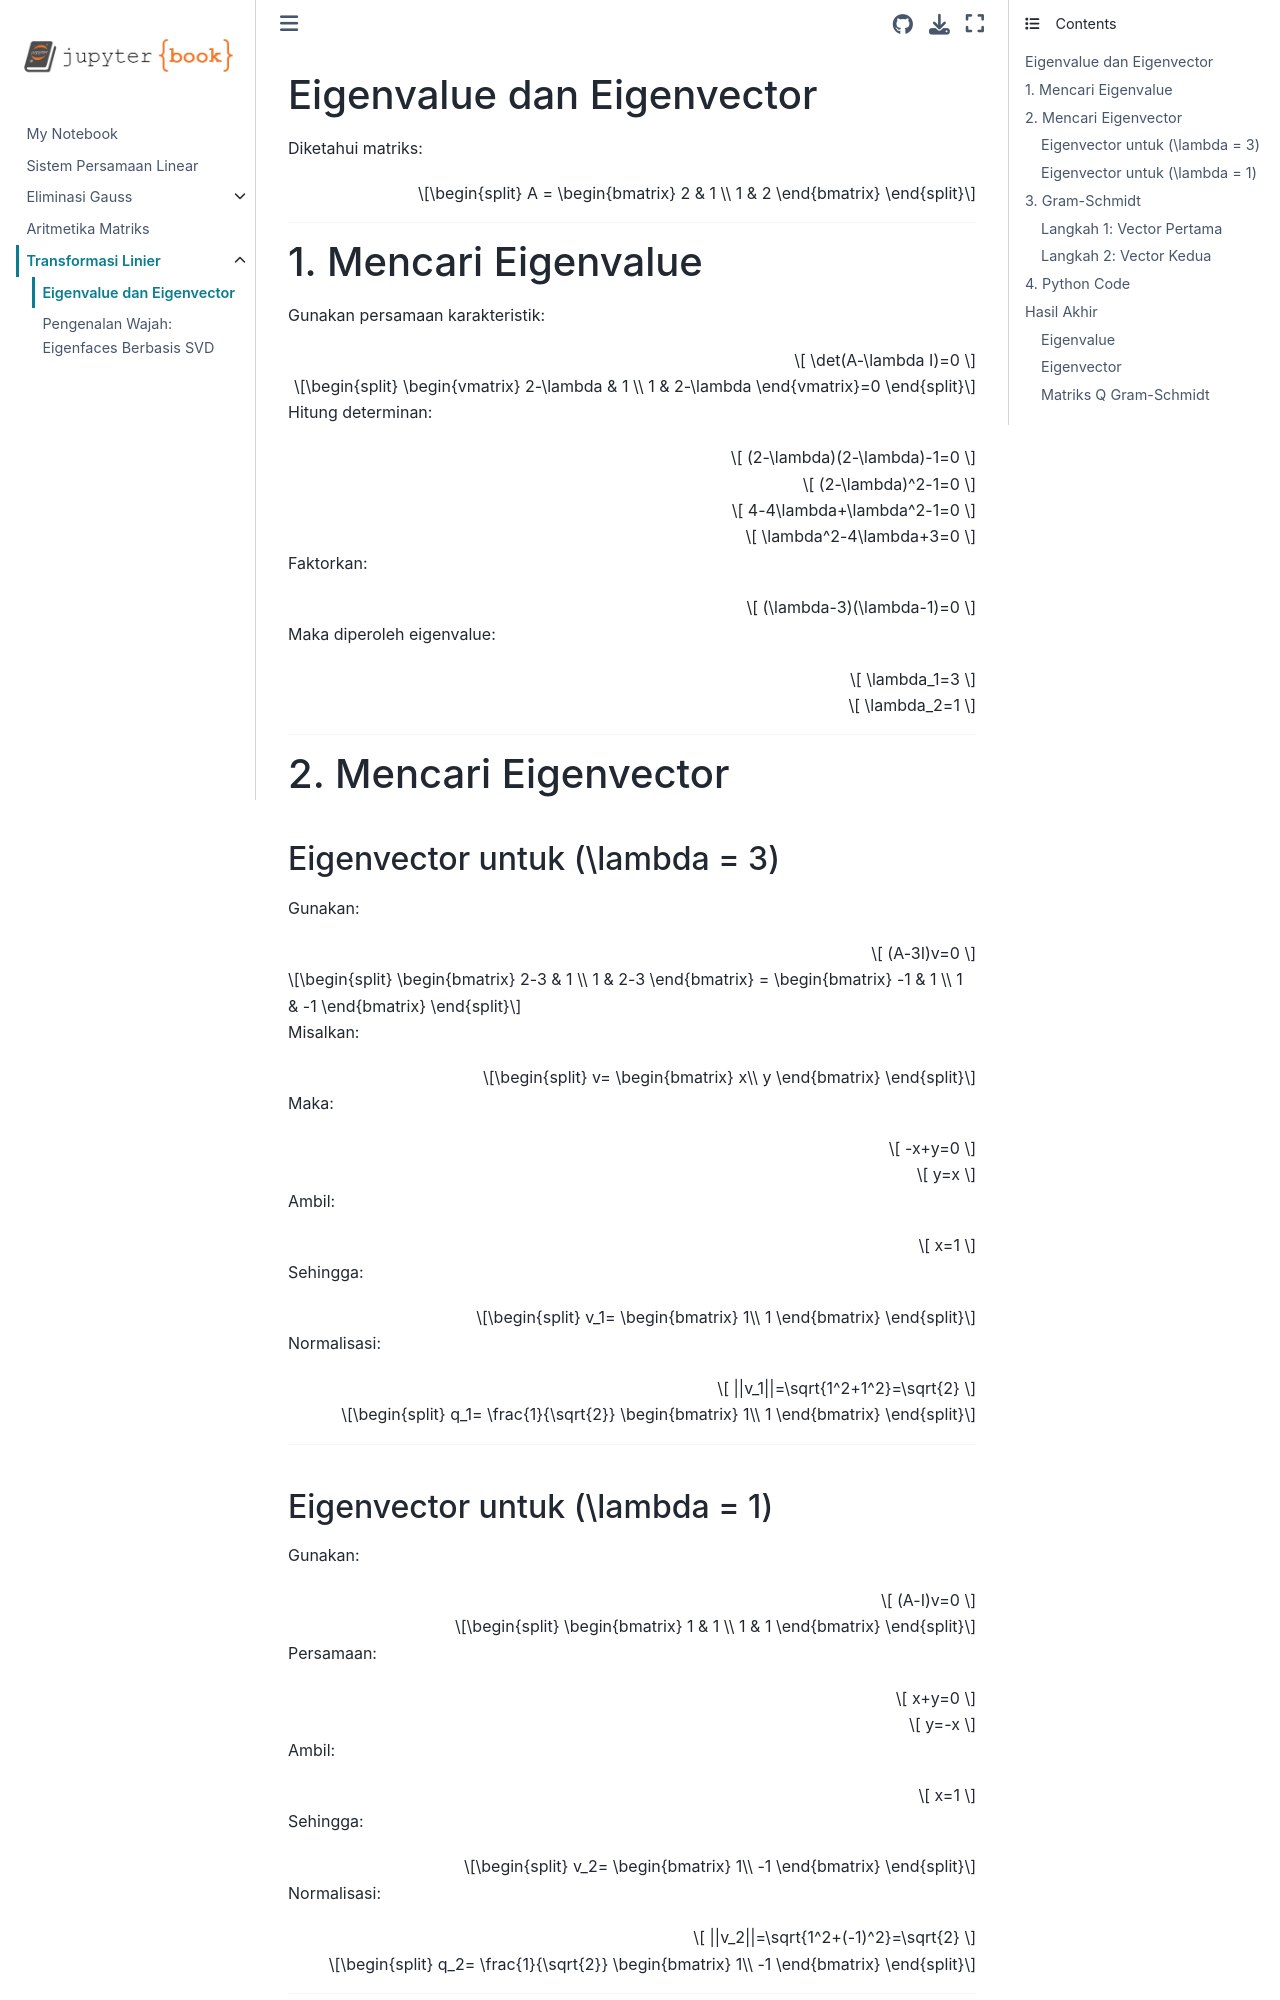

repository: Byann0/KAL · page: eigenvalue_vektor.html · generator: jekyll

# Eigenvalue dan Eigenvector

Diketahui matriks:

$$
A =
\begin{bmatrix}
2 & 1 \\
1 & 2
\end{bmatrix}
$$

---

# 1. Mencari Eigenvalue

Gunakan persamaan karakteristik:

$$
\det(A-\lambda I)=0
$$

$$
\begin{vmatrix}
2-\lambda & 1 \\
1 & 2-\lambda
\end{vmatrix}=0
$$

Hitung determinan:

$$
(2-\lambda)(2-\lambda)-1=0
$$

$$
(2-\lambda)^2-1=0
$$

$$
4-4\lambda+\lambda^2-1=0
$$

$$
\lambda^2-4\lambda+3=0
$$

Faktorkan:

$$
(\lambda-3)(\lambda-1)=0
$$

Maka diperoleh eigenvalue:

$$
\lambda_1=3
$$

$$
\lambda_2=1
$$

---

# 2. Mencari Eigenvector

## Eigenvector untuk \(\lambda = 3\)

Gunakan:

$$
(A-3I)v=0
$$

$$
\begin{bmatrix}
2-3 & 1 \\
1 & 2-3
\end{bmatrix}
=
\begin{bmatrix}
-1 & 1 \\
1 & -1
\end{bmatrix}
$$

Misalkan:

$$
v=
\begin{bmatrix}
x\\
y
\end{bmatrix}
$$

Maka:

$$
-x+y=0
$$

$$
y=x
$$

Ambil:

$$
x=1
$$

Sehingga:

$$
v_1=
\begin{bmatrix}
1\\
1
\end{bmatrix}
$$

Normalisasi:

$$
||v_1||=\sqrt{1^2+1^2}=\sqrt{2}
$$

$$
q_1=
\frac{1}{\sqrt{2}}
\begin{bmatrix}
1\\
1
\end{bmatrix}
$$

---

## Eigenvector untuk \(\lambda = 1\)

Gunakan:

$$
(A-I)v=0
$$

$$
\begin{bmatrix}
1 & 1 \\
1 & 1
\end{bmatrix}
$$

Persamaan:

$$
x+y=0
$$

$$
y=-x
$$

Ambil:

$$
x=1
$$

Sehingga:

$$
v_2=
\begin{bmatrix}
1\\
-1
\end{bmatrix}
$$

Normalisasi:

$$
||v_2||=\sqrt{1^2+(-1)^2}=\sqrt{2}
$$

$$
q_2=
\frac{1}{\sqrt{2}}
\begin{bmatrix}
1\\
-1
\end{bmatrix}
$$

---
